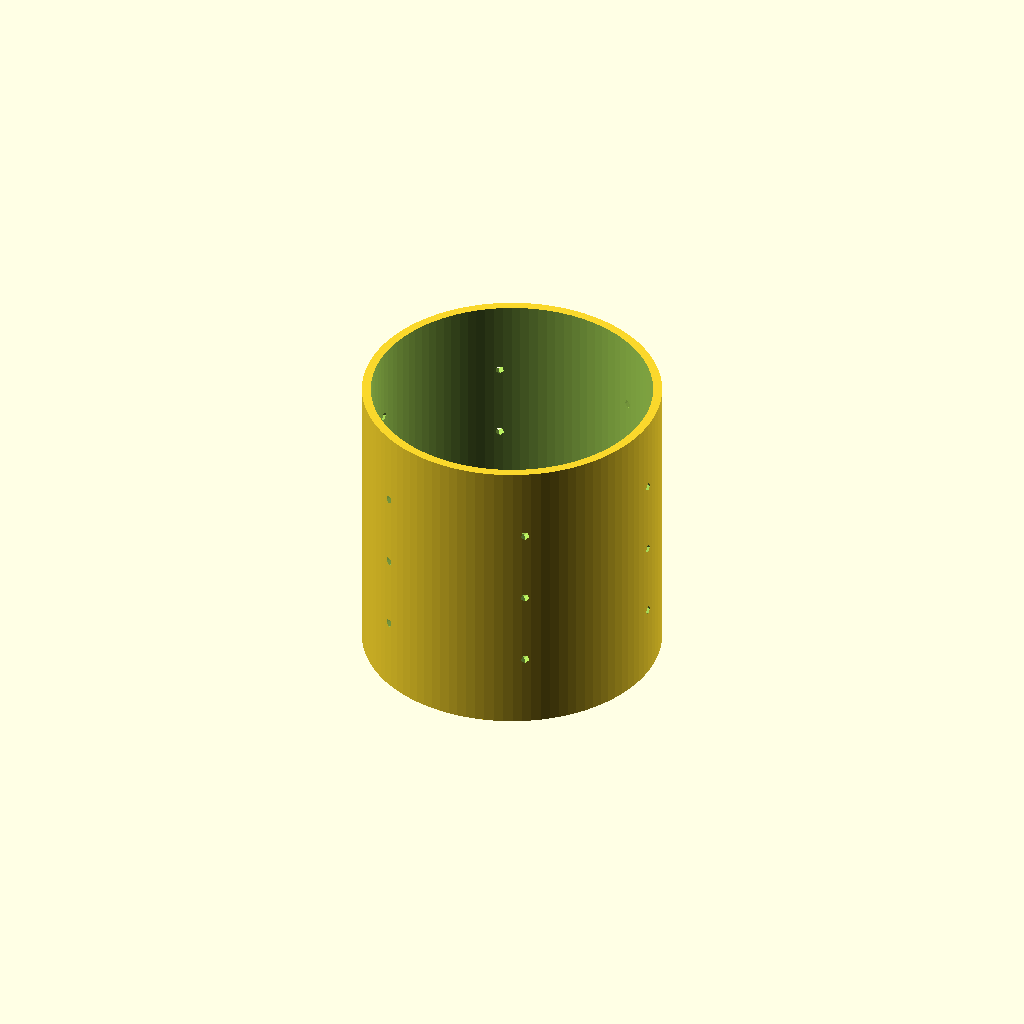
Cell 1 — every parameter at its default value.
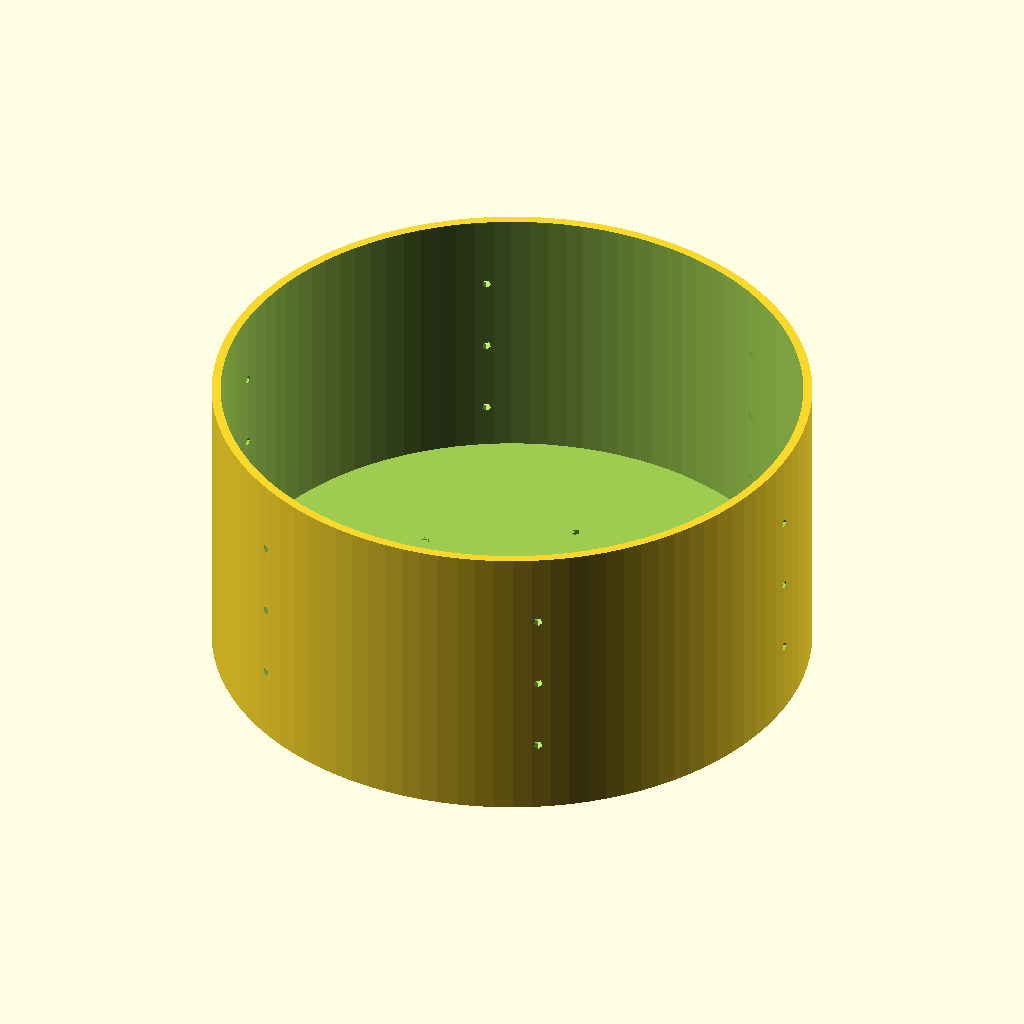
Cell 2: MoldRadius = 100 (everything else at default).
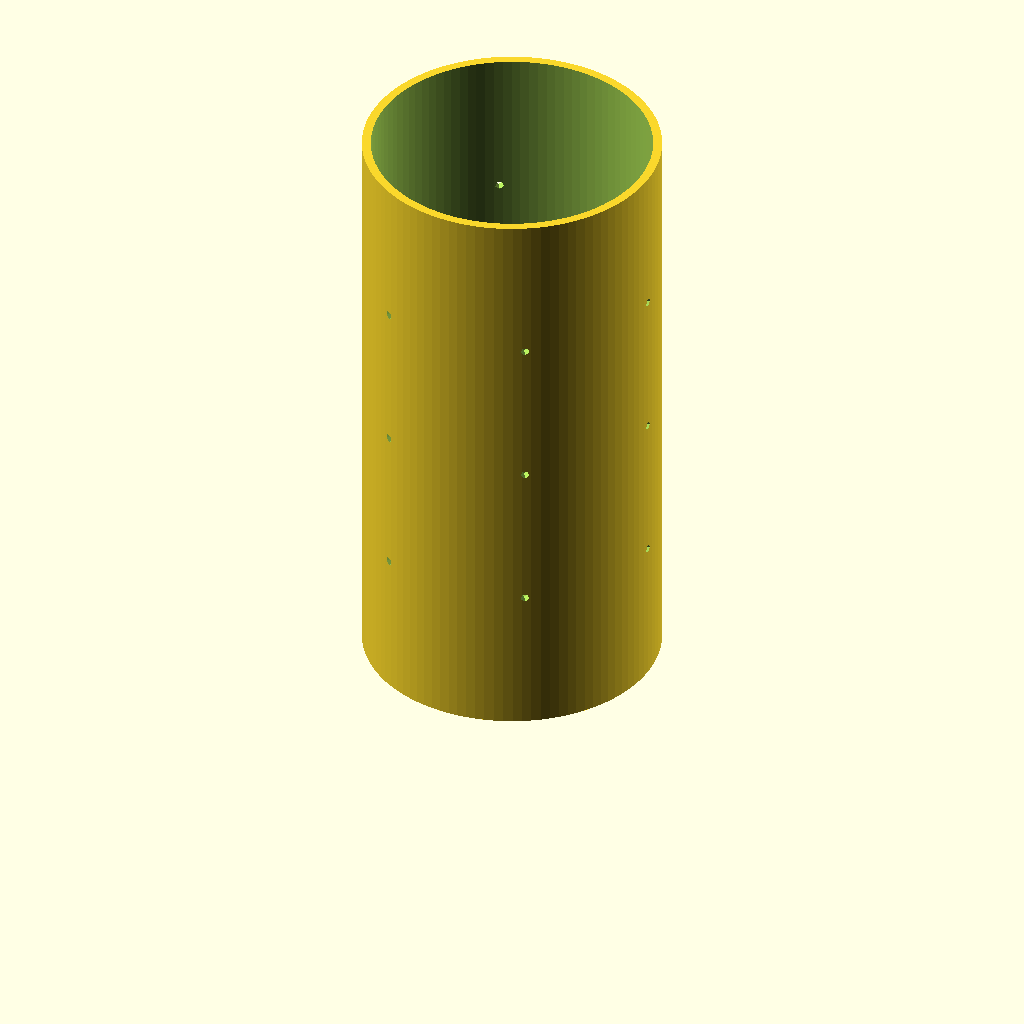
Cell 3 — MoldHeight set to 200, the other parameters unchanged.
All cells are drawn from one camera (rotation 55°, 0°, 25°, orthographic, colour scheme Cornfield), so only the parameter changes between them.
Source of the model, windows/system/library/openscad/0581_Parametric_Cheese_Mold.scad:
// [FL_INDEX: keywords="openscad, 3d_parametric, Parametric_Cheese_Mold, csg_solid" | COT="Parametric OpenSCAD design from 3DCodeverse"]
// Title: Parametric Cheese Mold

//Variable Description

MoldRadius=50; // Possible Values
MoldHeight=100; // Possible Values
HoleR=1.5; // Possible Values
Wall=(MoldRadius-3);

difference() {
	cylinder(r=MoldRadius, h=MoldHeight, $fn=100);
		translate([0, 0, 10])
		cylinder(r=Wall, h=MoldHeight, $fn=100);
		
//Bottom Holes
		for ( i = [0 : 5] )
			{
    				rotate( i * 360 / 6, [0, 0, 1])
    				translate([0, MoldRadius/2, 0])
    				cylinder(r = HoleR, h=10);
			}
// Side Holes

for ( z = [0 : 2] )

	{		
		for ( i = [0 : 5] )
			{
    				rotate( i * 360 / 6, [0, 0, 1])
    				translate([0, 0, MoldHeight/4 * (z+1)])
				rotate([0,90,0])
    				cylinder(r = HoleR, h=MoldRadius+10);
			}

		}
 	}
Parameter table extracted from the source (name, type, default, range or options):
MoldRadius: number, default 50
MoldHeight: number, default 100
HoleR: number, default 1.5
